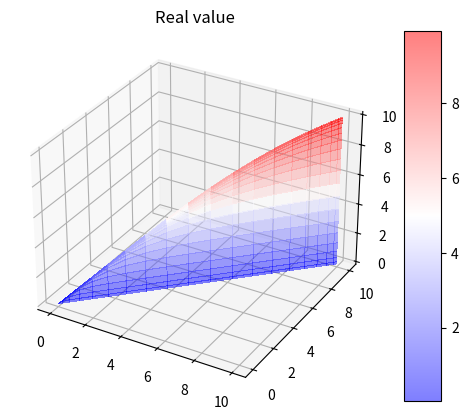

Here is the Python script that generated this plot: (Note: this script raises an exception after producing the figure.)
# -*- coding: utf-8 -*-
"""
Created on Mon Sep 30 02:05:32 2019

@author: Zuzanka
"""


import numpy as np
import pandas as pd
import math
import matplotlib.pyplot as plt
from matplotlib import cm
from mpl_toolkits import mplot3d
#tt=36

alpha = 0.5
sigma = 0.25
nods = 20
N = [3, 9, 15]
perc_ind = [5, 10, 25,50, 75, 90, 95]
perc_ind_full = np.linspace(1, 100, 100)

def f(k, h):
    y = ((1-alpha)*k**((sigma-1)/sigma)+alpha*h**((sigma-1)/sigma))**(sigma/(sigma-1))
    return y

z = np.arange(1, nods+1)
z = np.cos((2*z-1)*math.pi/2/nods)
k = z*5 +5
h = z*5 +5

real_val=[]
for i in range(len(h)):
    real_val.append(f(k, h[i]))
real_val = np.matrix(real_val)

def polycheb(n, x): #basis functions #n-degreee of polinomials, x - grid
    psi =[]
    psi.append(np.ones(len(x)))
    psi.append(x)
    for i in range(1, n):
        psi_1 = 2*x*psi[i]-psi[i-1]
        psi.append(psi_1)
    y = np.matrix(psi[n])
    return y

def fun_theta(z, real_val, n):  
     theta = np.empty([n+1, n+1])
     for i in range(n+1):
         for j in range(n+1):
             theta[i,j] = (np.sum(np.array(real_val)*np.array((np.dot(polycheb(i, z).T, polycheb(j, z)))))/ np.array((polycheb(i,z)*polycheb(i,z).T)*(polycheb(j,z)*polycheb(j,z).T)))
     return theta

def chebyshev(k, h, theta, n):
    f = []
    k_arg = (2*k/10-1)
    h_arg = (2*h/10-1)
    for i in range(n):
        for j in range(n):
            f.append(np.array(theta[i,j]*np.array((np.dot(polycheb(i,k_arg).T, polycheb(j, h_arg))))))
    f_tylda = sum(f)
    return f_tylda


fig = plt.figure()
ax = fig.add_subplot(projection='3d')
X, Y = np.meshgrid(k, h)
surf = ax.plot_surface(k, h, real_val, alpha = 0.5, cmap=cm.bwr, linewidth=0, antialiased=False)
fig.colorbar(surf, shrink=1, aspect=10)
plt.title('Real value')
plt.show()
#plt.savefig('screenshot0'+str(tt)+'.png', bbox_inches='tight')
#tt+=1
plt.clf()


##real iso
perc_true_full = []
for i in perc_ind_full:
    perc_true_full.append(np.percentile(real_val, i))
perc_true = pd.Series(perc_true_full).iloc[perc_ind]

fig, ax = plt.subplots()
CS = ax.contour(k, h, real_val, perc_true)
ax.clabel(CS, inline=1, fontsize=10)
plt.title('Real value - percentiles')
plt.show()
#plt.savefig('screenshot0'+str(tt)+'.png', bbox_inches='tight')
plt.clf()

for n in N:
    theta = fun_theta(z, real_val, n)
    fit = chebyshev(k, h, theta, n)
    error = real_val - fit
    
    fig = plt.figure()
    ax = fig.add_subplot(projection='3d')
    X, Y = np.meshgrid(k, h)
    surf = ax.plot_surface(k, h, fit, alpha = 0.5, cmap=cm.bwr, linewidth=0, antialiased=False)
    fig.colorbar(surf, shrink=1, aspect=10)
    plt.title('Chebyshev approximation of degree ' +str(n))
    plt.show()
    #plt.savefig('screenshot0'+str(tt)+'.png', bbox_inches='tight')
    #tt+=1
    plt.clf()
    
    fig = plt.figure()
    ax = fig.add_subplot(projection='3d')
    surf = ax.plot_surface(k, h, error, alpha = 0.7, cmap=cm.bwr, linewidth=0, antialiased=False)
    fig.colorbar(surf, shrink=1, aspect=10)
    plt.title('Chebyshev error of degree ' +str(n))
    plt.show()
    #plt.savefig('screenshot0'+str(tt)+'.png', bbox_inches='tight')
    #tt+=1
    plt.clf()
    
## aprox iso 
    perc_approx_full = []
    for i in perc_ind_full:
        perc_approx_full.append(np.percentile(fit, i))
    perc_approx = pd.Series(perc_approx_full).iloc[perc_ind]
        
    fig, ax = plt.subplots()
    CS = ax.contour(k, h, fit, perc_approx)
    ax.clabel(CS, inline=1, fontsize=10)
    plt.title('Approximation of degree ' + str(n) + ' - percentiles')
    plt.show()
    #plt.savefig('screenshot0'+str(tt)+'.png', bbox_inches='tight')
    #tt+=1
    plt.clf()

    iso_error = np.array(perc_true_full)-np.array(perc_approx_full)
    plt.plot(perc_ind_full, iso_error)
    plt.xlabel('percentile')
    plt.ylabel('error')
    plt.title('Differents between real and approximation (deg.'+str(n)+') value for given percentiles')
    plt.show()
    #plt.savefig('screenshot0'+str(tt)+'.png', bbox_inches='tight')
    #tt+=1
    plt.clf()

        
        
    
    
    
